Run: headless pygame with SDL's dummy video driver; simulated clock (each Clock.tick advances the game by its frame time, no real sleeping); random seed 0; keys injected as events and as key.get_pressed() state; no mouse input.
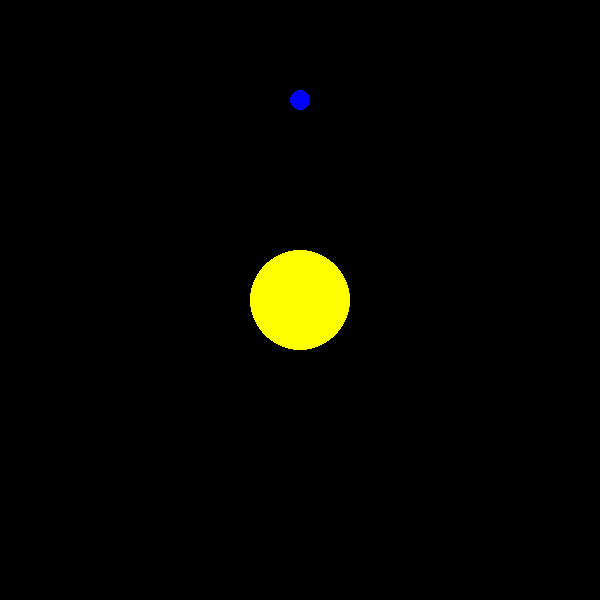
Frame 1 of 4 · flips 1–60 · no input
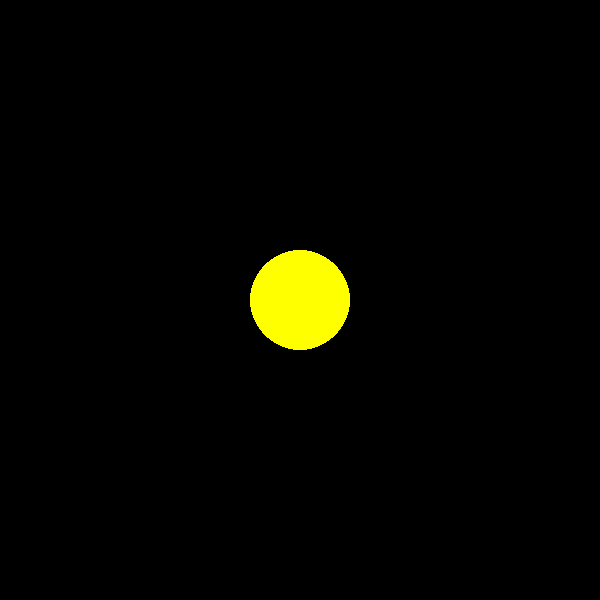
Frame 2 of 4 · flips 61–180 · tapped SPACE, RETURN · held RIGHT (→), D
Frame 3 of 4 · flips 181–300 · held DOWN (↓), S · screen unchanged from frame 2, image omitted
Frame 4 of 4 · flips 301–420 · held LEFT (←), A, UP (↑), W · screen unchanged from frame 3, image omitted

The pygame program that drew these frames:

import pygame
import math

# Initialize Pygame
pygame.init()

# Constants
SCREEN_WIDTH, SCREEN_HEIGHT = 600, 600
d_T = 1 # timestep (delta time)
G = 1

# Set up the display
screen = pygame.display.set_mode((SCREEN_WIDTH, SCREEN_HEIGHT))
pygame.display.set_caption("Solar System")

class Star:
    def __init__(self, x_pos: float, y_pos: float, color: tuple, radius: int, mass: int):
        self.color = color
        self.radius = radius
        self.mass = mass
        self.pos = pygame.Vector2(x_pos, y_pos)
        


    def update(self):
        pygame.draw.circle(screen, self.color, self.pos, self.radius)

class Planet:
    def __init__(self, x_pos: float, y_pos: float, x_vel: float, y_vel: float, color: tuple, radius: int, mass: int):
        self.color = color
        self.radius = radius
        self.mass = mass
        self.force = pygame.Vector2(0, 0)
        self.pos = pygame.Vector2(x_pos, y_pos)
        self.vel = pygame.Vector2(x_vel, y_vel)
        self.acl = pygame.Vector2(0, 0)
        
    def update(self):
        keys = pygame.key.get_pressed()

        if keys[pygame.K_d]:
            self.vel += pygame.math.Vector2(0.1,0)
        
        if keys[pygame.K_a]:
            self.vel += pygame.math.Vector2(-0.1,0)
        
        if keys[pygame.K_w]:
            self.vel += pygame.math.Vector2(0,-0.1)
        
        if keys[pygame.K_s]:
            self.vel += pygame.math.Vector2(0,0.1)

        if keys[pygame.K_SPACE]:
            self.vel = pygame.math.Vector2(0,0)
        






        self.d = pygame.math.Vector2.distance_squared_to(self.pos, sun.pos)
        self.a = pygame.math.Vector2.angle_to(self.pos, sun.pos)
        
        
        self.f = ((G * self.mass * sun.mass) / self.d) * 0.0001
        print(self.f)
        # self.force = pygame.math.Vector2(self.f * math.sin(self.a), self.f * math.cos(self.a))
        
        self.acl += self.force
        self.vel += self.acl * d_T
        self.pos += self.vel * d_T
        pygame.draw.circle(screen, self.color, self.pos, self.radius)



# Main loop
running = True

# things
earth = Planet(300, 100, 0, 0, (0,0,255), 10, 100)
sun = Star(SCREEN_WIDTH // 2, SCREEN_HEIGHT // 2, (255, 255, 0), 50, 1000)


while running:
    for event in pygame.event.get():
        if event.type == pygame.QUIT:
            
            running = False
         
    

    screen.fill((0,0,0))
    sun.update()
    earth.update()
    pygame.display.flip()
    pygame.time.Clock().tick(60)

# Quit Pygame
pygame.quit()
